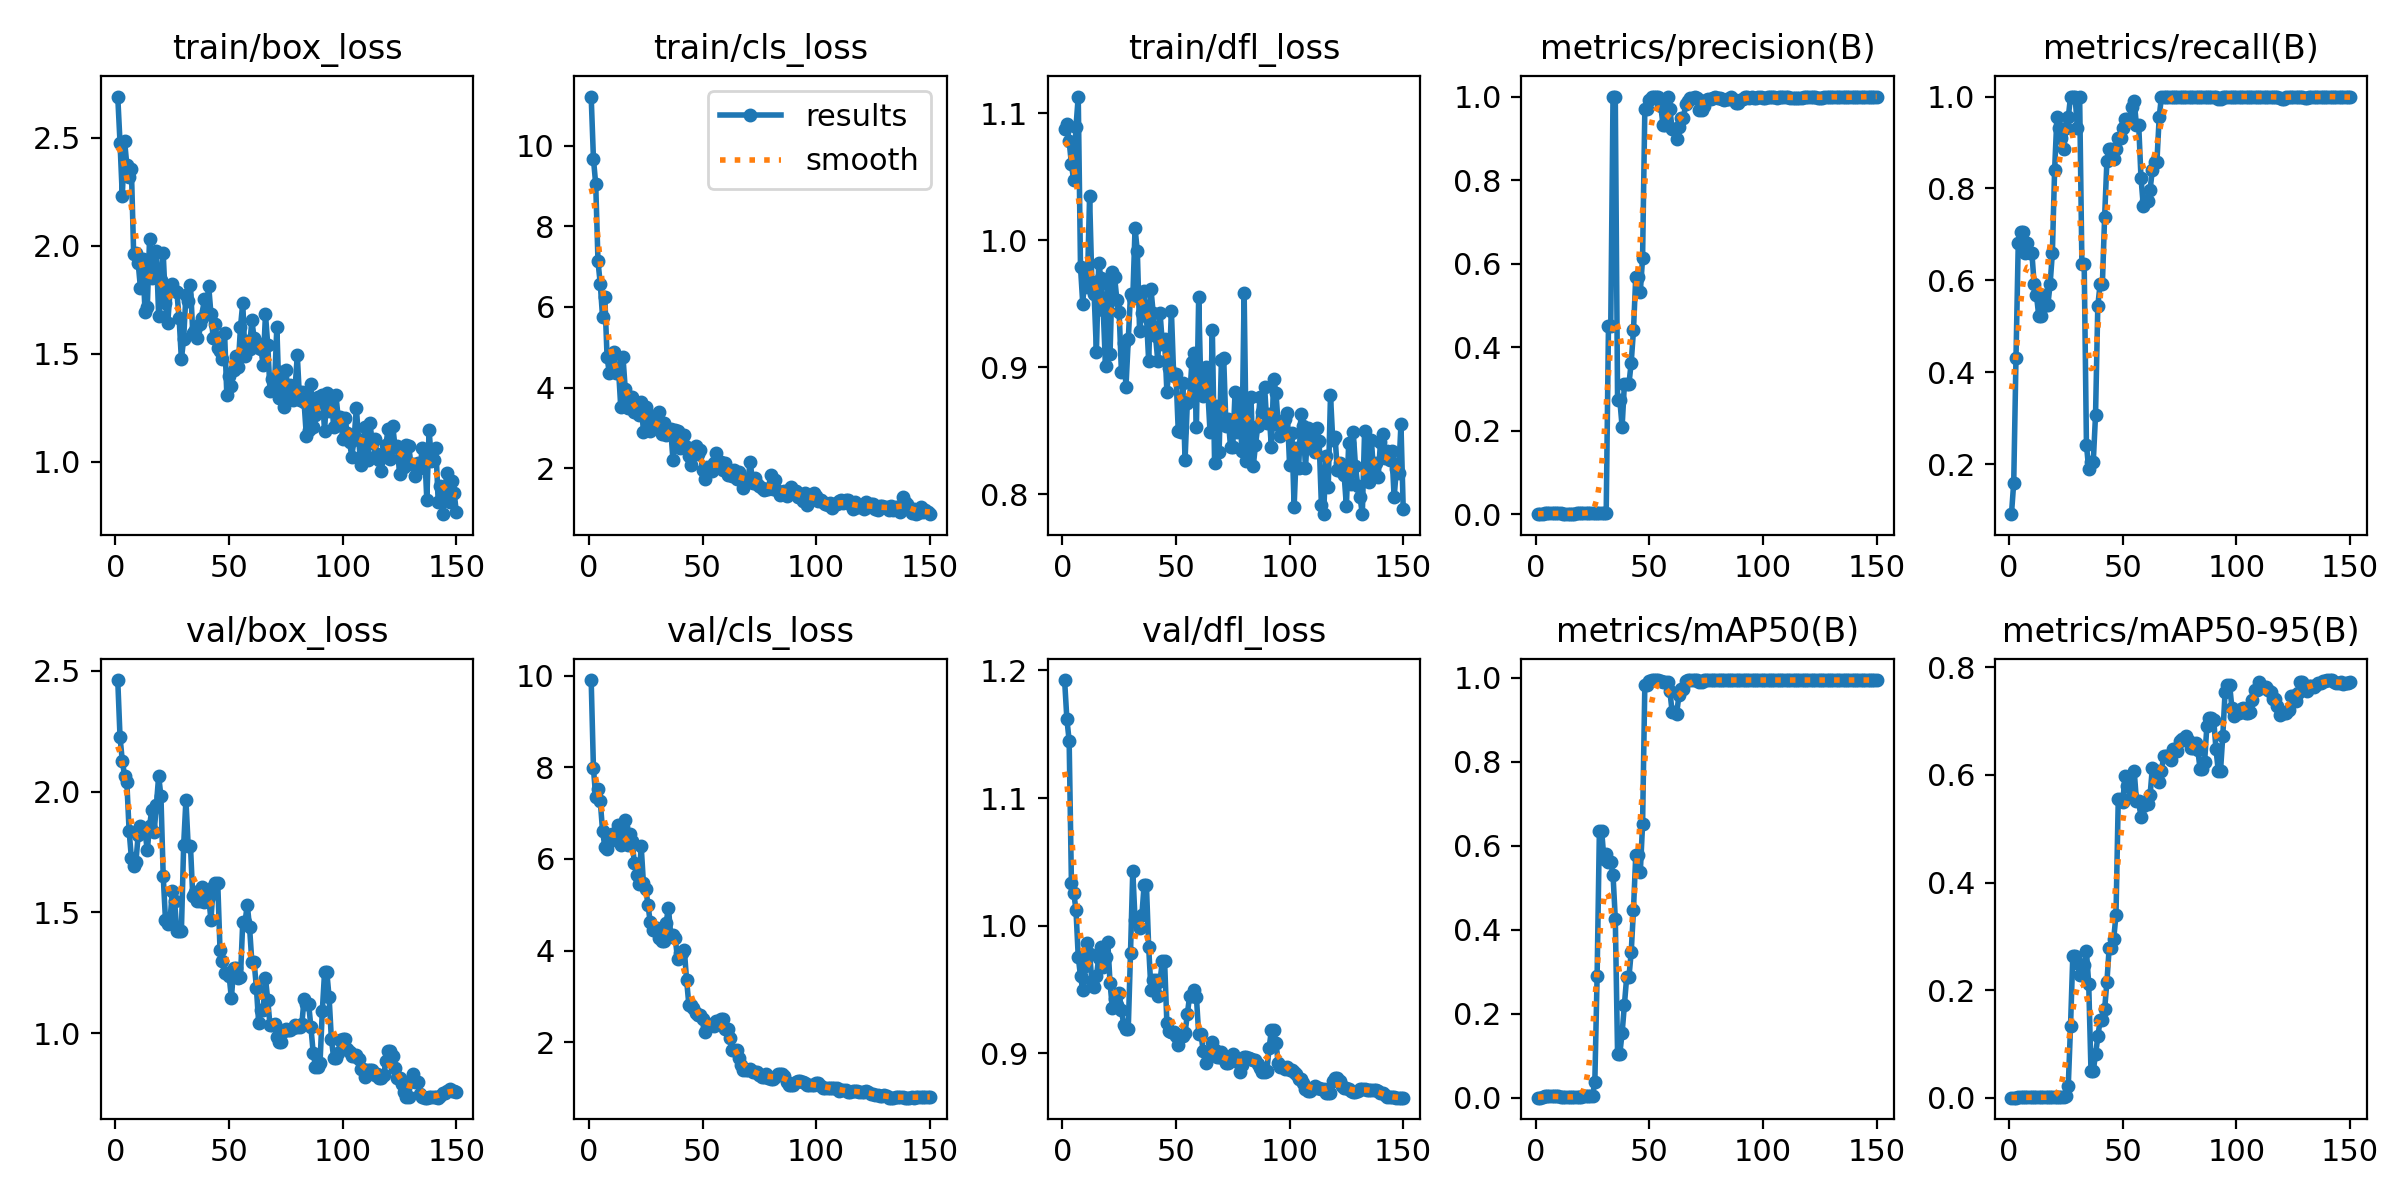

The file beside this chart, header and first rows:
epoch, time, train/box_loss, train/cls_loss, train/dfl_loss, metrics/precision(B), metrics/recall(B), metrics/mAP50(B), metrics/mAP50-95(B), val/box_loss, val/cls_loss, val/dfl_loss, lr/pg0, lr/pg1, lr/pg2
1, 18.26, 2.69, 11.22, 1.087, 0.0003, 0.09091, 0.00017, 4e-05, 2.462, 9.904, 1.192, 4e-05, 4e-05, 4e-05
2, 34.1, 2.476, 9.671, 1.091, 0.00053, 0.1591, 0.00032, 0.0001, 2.226, 7.975, 1.162, 9.934e-05, 9.934e-05, 9.934e-05
3, 50.36, 2.23, 9.041, 1.078, 0.00144, 0.4318, 0.00112, 0.0003, 2.127, 7.363, 1.145, 0.0001579, 0.0001579, 0.0001579
4, 65.62, 2.485, 7.13, 1.06, 0.00227, 0.6818, 0.00329, 0.00094, 2.066, 7.528, 1.034, 0.0002156, 0.0002156, 0.0002156
5, 80.46, 2.372, 6.572, 1.047, 0.00235, 0.7046, 0.00415, 0.00113, 2.038, 7.266, 1.026, 0.0002726, 0.0002726, 0.0002726
6, 95.65, 2.318, 5.757, 1.089, 0.00235, 0.7046, 0.0042, 0.00105, 1.838, 6.617, 1.013, 0.0003288, 0.0003288, 0.0003288
7, 110.2, 2.354, 6.253, 1.113, 0.0022, 0.6591, 0.00357, 0.00103, 1.725, 6.265, 0.9757, 0.0003842, 0.0003842, 0.0003842
8, 125.7, 1.961, 4.747, 0.9787, 0.00227, 0.6818, 0.00365, 0.00105, 1.691, 6.222, 0.9603, 0.0004387, 0.0004387, 0.0004387
9, 140.2, 1.968, 4.355, 0.9495, 0.0022, 0.6591, 0.00323, 0.00095, 1.709, 6.376, 0.9496, 0.0004925, 0.0004925, 0.0004925
10, 155.2, 1.918, 4.444, 0.9775, 0.0022, 0.6591, 0.00303, 0.00089, 1.822, 6.536, 0.9682, 0.0005455, 0.0005455, 0.0005455
11, 170.2, 1.802, 4.889, 0.9632, 0.00197, 0.5909, 0.00226, 0.00063, 1.856, 6.522, 0.9867, 0.0005978, 0.0005978, 0.0005978
12, 188.4, 1.936, 4.367, 1.034, 0.00189, 0.5682, 0.00199, 0.00057, 1.841, 6.466, 0.9782, 0.0006492, 0.0006492, 0.0006492
13, 206.2, 1.694, 4.485, 0.9671, 0.00174, 0.5227, 0.0016, 0.00069, 1.835, 6.746, 0.9569, 0.0006998, 0.0006998, 0.0006998
14, 222.1, 1.716, 3.529, 0.9573, 0.00174, 0.5227, 0.00146, 0.00066, 1.757, 6.305, 0.952, 0.0007496, 0.0007496, 0.0007496
15, 239.8, 2.032, 4.751, 0.912, 0.00189, 0.5682, 0.00178, 0.0007, 1.859, 6.703, 0.9603, 0.0007987, 0.0007987, 0.0007987
16, 256.5, 1.852, 3.959, 0.9817, 0.00182, 0.5454, 0.0018, 0.00064, 1.925, 6.854, 0.975, 0.0008469, 0.0008469, 0.0008469
17, 273.6, 1.883, 3.493, 0.9703, 0.00182, 0.5454, 0.00158, 0.00068, 1.832, 6.31, 0.9832, 0.0008944, 0.0008944, 0.0008944
18, 289.2, 1.976, 3.689, 0.9451, 0.00197, 0.5909, 0.0017, 0.00069, 1.943, 6.554, 0.9678, 0.0009411, 0.0009411, 0.0009411
19, 304.3, 1.674, 3.769, 0.9006, 0.0022, 0.6591, 0.00192, 0.00082, 2.065, 6.384, 0.9754, 0.0009869, 0.0009869, 0.0009869
20, 320.4, 1.841, 3.399, 0.9654, 0.0028, 0.8409, 0.00269, 0.00117, 1.981, 5.92, 0.9872, 0.001032, 0.001032, 0.001032
21, 335, 1.966, 3.425, 0.9106, 0.00318, 0.9546, 0.00337, 0.00168, 1.652, 5.641, 0.9549, 0.001076, 0.001076, 0.001076
22, 350.2, 1.732, 3.312, 0.9749, 0.00311, 0.9318, 0.00331, 0.00162, 1.469, 5.462, 0.9357, 0.00112, 0.00112, 0.00112
23, 365, 1.641, 3.641, 0.9708, 0.00303, 0.9091, 0.00322, 0.00165, 1.453, 6.284, 0.9426, 0.001163, 0.001163, 0.001163
24, 380.4, 1.788, 2.903, 0.953, 0.00295, 0.8864, 0.00356, 0.00183, 1.465, 5.465, 0.9381, 0.001204, 0.001204, 0.001204
25, 395.7, 1.823, 3.525, 0.9436, 0.00311, 0.9318, 0.00532, 0.00257, 1.588, 5.355, 0.9471, 0.001246, 0.001246, 0.001246
26, 413.1, 1.788, 3.122, 0.8957, 0.00318, 0.9546, 0.03862, 0.02147, 1.548, 4.999, 0.9339, 0.001286, 0.001286, 0.001286
27, 429.1, 1.787, 2.93, 0.9191, 0.00333, 1, 0.2901, 0.1334, 1.423, 4.615, 0.9225, 0.001325, 0.001325, 0.001325
28, 445.5, 1.664, 3.303, 0.8843, 0.00333, 1, 0.6363, 0.2641, 1.421, 4.459, 0.9188, 0.001364, 0.001364, 0.001364
29, 461.4, 1.474, 3.066, 0.9218, 0.00333, 1, 0.6363, 0.2641, 1.421, 4.459, 0.9188, 0.001402, 0.001402, 0.001402
30, 476.8, 1.568, 3.053, 0.9575, 0.00311, 0.9318, 0.569, 0.2503, 1.779, 4.501, 0.9787, 0.001439, 0.001439, 0.001439
31, 492.1, 1.773, 3.384, 0.954, 0.00333, 1, 0.5811, 0.2279, 1.965, 4.28, 1.043, 0.001476, 0.001476, 0.001476
32, 507.8, 1.743, 2.842, 1.009, 0.4503, 0.6364, 0.562, 0.2475, 1.774, 4.203, 1.004, 0.001511, 0.001511, 0.001511
33, 523, 1.819, 3.116, 0.9913, 0.4503, 0.6364, 0.562, 0.2475, 1.774, 4.203, 1.004, 0.001546, 0.001546, 0.001546
34, 537.8, 1.597, 2.816, 0.9284, 1, 0.2421, 0.5307, 0.2718, 1.567, 4.611, 0.9984, 0.001564, 0.001564, 0.001564
35, 552.9, 1.61, 2.956, 0.9426, 1, 0.1886, 0.4261, 0.2117, 1.583, 4.941, 1.008, 0.001551, 0.001551, 0.001551
36, 568, 1.571, 2.972, 0.9601, 0.2735, 0.2046, 0.1053, 0.04945, 1.547, 4.343, 1.032, 0.001538, 0.001538, 0.001538
37, 582.6, 1.638, 2.191, 0.9404, 0.2735, 0.2046, 0.1053, 0.04945, 1.547, 4.343, 1.032, 0.001525, 0.001525, 0.001525
38, 597.3, 1.664, 2.956, 0.9045, 0.2095, 0.3072, 0.1544, 0.08143, 1.603, 4.268, 0.9831, 0.001512, 0.001512, 0.001512
39, 612.2, 1.751, 2.935, 0.9614, 0.3113, 0.5445, 0.2203, 0.114, 1.543, 3.824, 0.95, 0.001498, 0.001498, 0.001498
40, 627.1, 1.697, 2.5, 0.9423, 0.3119, 0.5909, 0.287, 0.144, 1.566, 3.95, 0.9573, 0.001485, 0.001485, 0.001485
41, 641.8, 1.814, 2.669, 0.9244, 0.3119, 0.5909, 0.287, 0.144, 1.566, 3.95, 0.9573, 0.001472, 0.001472, 0.001472
42, 657.1, 1.685, 2.828, 0.905, 0.363, 0.7384, 0.3466, 0.1646, 1.469, 4.005, 0.9449, 0.001459, 0.001459, 0.001459
43, 672.5, 1.573, 2.533, 0.9429, 0.4405, 0.8591, 0.4476, 0.215, 1.606, 3.354, 0.957, 0.001446, 0.001446, 0.001446
44, 687.9, 1.635, 2.297, 0.9185, 0.5682, 0.8864, 0.5772, 0.2782, 1.622, 2.809, 0.9721, 0.001432, 0.001432, 0.001432
45, 703.2, 1.526, 2.071, 0.9217, 0.5682, 0.8864, 0.5772, 0.2782, 1.622, 2.809, 0.9721, 0.001419, 0.001419, 0.001419
46, 718.5, 1.514, 2.482, 0.8807, 0.5323, 0.8636, 0.5369, 0.2953, 1.344, 2.74, 0.9239, 0.001406, 0.001406, 0.001406
47, 733.7, 1.473, 2.563, 0.8995, 0.6125, 0.8864, 0.6512, 0.3398, 1.298, 2.636, 0.9174, 0.001393, 0.001393, 0.001393
48, 749.3, 1.597, 2.36, 0.944, 0.9697, 0.9091, 0.9839, 0.5546, 1.251, 2.605, 0.917, 0.00138, 0.00138, 0.00138
49, 764.6, 1.307, 2.459, 0.893, 0.9697, 0.9091, 0.9839, 0.5546, 1.251, 2.605, 0.917, 0.001366, 0.001366, 0.001366
50, 779.6, 1.399, 1.945, 0.8949, 0.991, 0.9318, 0.9928, 0.5502, 1.238, 2.511, 0.9135, 0.001353, 0.001353, 0.001353
51, 794.6, 1.35, 1.728, 0.85, 1, 0.9511, 0.9946, 0.5989, 1.144, 2.226, 0.9069, 0.00134, 0.00134, 0.00134
52, 809.4, 1.422, 2.027, 0.849, 1, 0.9518, 0.9941, 0.5803, 1.27, 2.356, 0.914, 0.001327, 0.001327, 0.001327
53, 824.1, 1.488, 1.991, 0.8874, 1, 0.9518, 0.9941, 0.5803, 1.27, 2.356, 0.914, 0.001314, 0.001314, 0.001314
54, 839, 1.439, 1.941, 0.8267, 1, 0.9771, 0.9946, 0.56, 1.227, 2.405, 0.9159, 0.0013, 0.0013, 0.0013
55, 854.3, 1.622, 2.129, 0.8719, 0.9776, 0.9899, 0.9937, 0.6081, 1.231, 2.364, 0.9308, 0.001287, 0.001287, 0.001287
56, 869.4, 1.734, 2.379, 0.8751, 0.9322, 0.9377, 0.9895, 0.5517, 1.46, 2.473, 0.9451, 0.001274, 0.001274, 0.001274
57, 884.1, 1.491, 2.08, 0.9037, 0.9322, 0.9377, 0.9895, 0.5517, 1.46, 2.473, 0.9451, 0.001261, 0.001261, 0.001261
58, 898.6, 1.561, 2.162, 0.911, 1, 0.8234, 0.9902, 0.5217, 1.531, 2.516, 0.9498, 0.001248, 0.001248, 0.001248
59, 913.6, 1.524, 1.951, 0.853, 0.971, 0.7625, 0.9694, 0.5429, 1.438, 2.5, 0.944, 0.001234, 0.001234, 0.001234
60, 928.4, 1.656, 2.141, 0.955, 0.9222, 0.7727, 0.9197, 0.5464, 1.296, 2.302, 0.9153, 0.001221, 0.001221, 0.001221
... 90 more rows
